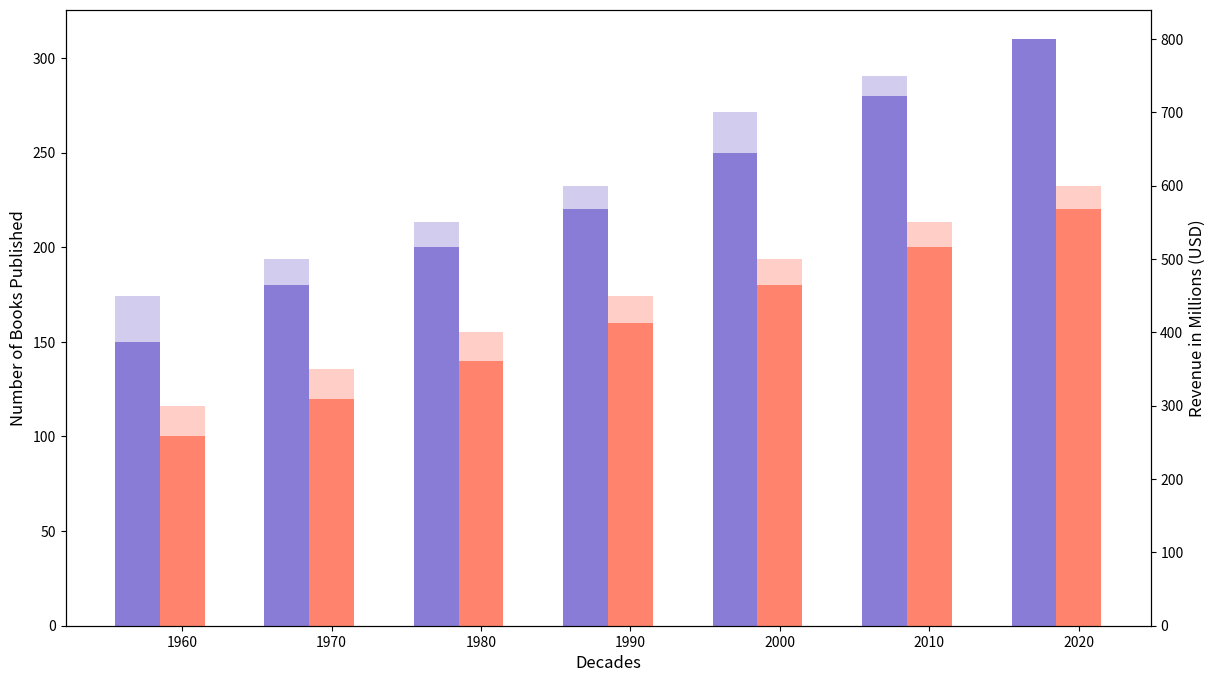

Write Python code to recreate this figure.
import matplotlib.pyplot as plt
import numpy as np

decades = np.arange(1960, 2021, 10)
fiction_books = [150, 180, 200, 220, 250, 280, 310]
non_fiction_books = [100, 120, 140, 160, 180, 200, 220]

fiction_revenue = [450, 500, 550, 600, 700, 750, 800]
non_fiction_revenue = [300, 350, 400, 450, 500, 550, 600]

sorted_indices_fiction_books = np.argsort(fiction_books)
sorted_decades_fiction_books = decades[sorted_indices_fiction_books]
sorted_fiction_books = np.array(fiction_books)[sorted_indices_fiction_books]
sorted_fiction_revenue = np.array(fiction_revenue)[sorted_indices_fiction_books]

sorted_indices_non_fiction_books = np.argsort(non_fiction_books)
sorted_decades_non_fiction_books = decades[sorted_indices_non_fiction_books]
sorted_non_fiction_books = np.array(non_fiction_books)[sorted_indices_non_fiction_books]
sorted_non_fiction_revenue = np.array(non_fiction_revenue)[sorted_indices_non_fiction_books]

fig, ax1 = plt.subplots(figsize=(14, 8))

bar_width = 3
ax1.bar(sorted_decades_fiction_books - bar_width, sorted_fiction_books, width=bar_width, color='#6a5acd', alpha=0.7)
ax1.bar(sorted_decades_non_fiction_books, sorted_non_fiction_books, width=bar_width, color='#ff6347', alpha=0.7)

ax2 = ax1.twinx()
ax2.bar(sorted_decades_fiction_books - bar_width, sorted_fiction_revenue, width=bar_width, color='#6a5acd', alpha=0.3)
ax2.bar(sorted_decades_non_fiction_books, sorted_non_fiction_revenue, width=bar_width, color='#ff6347', alpha=0.3)

ax1.set_xlabel("Decades", fontsize=12)
ax1.set_ylabel("Number of Books Published", fontsize=12)
ax2.set_ylabel("Revenue in Millions (USD)", fontsize=12)

plt.show()
